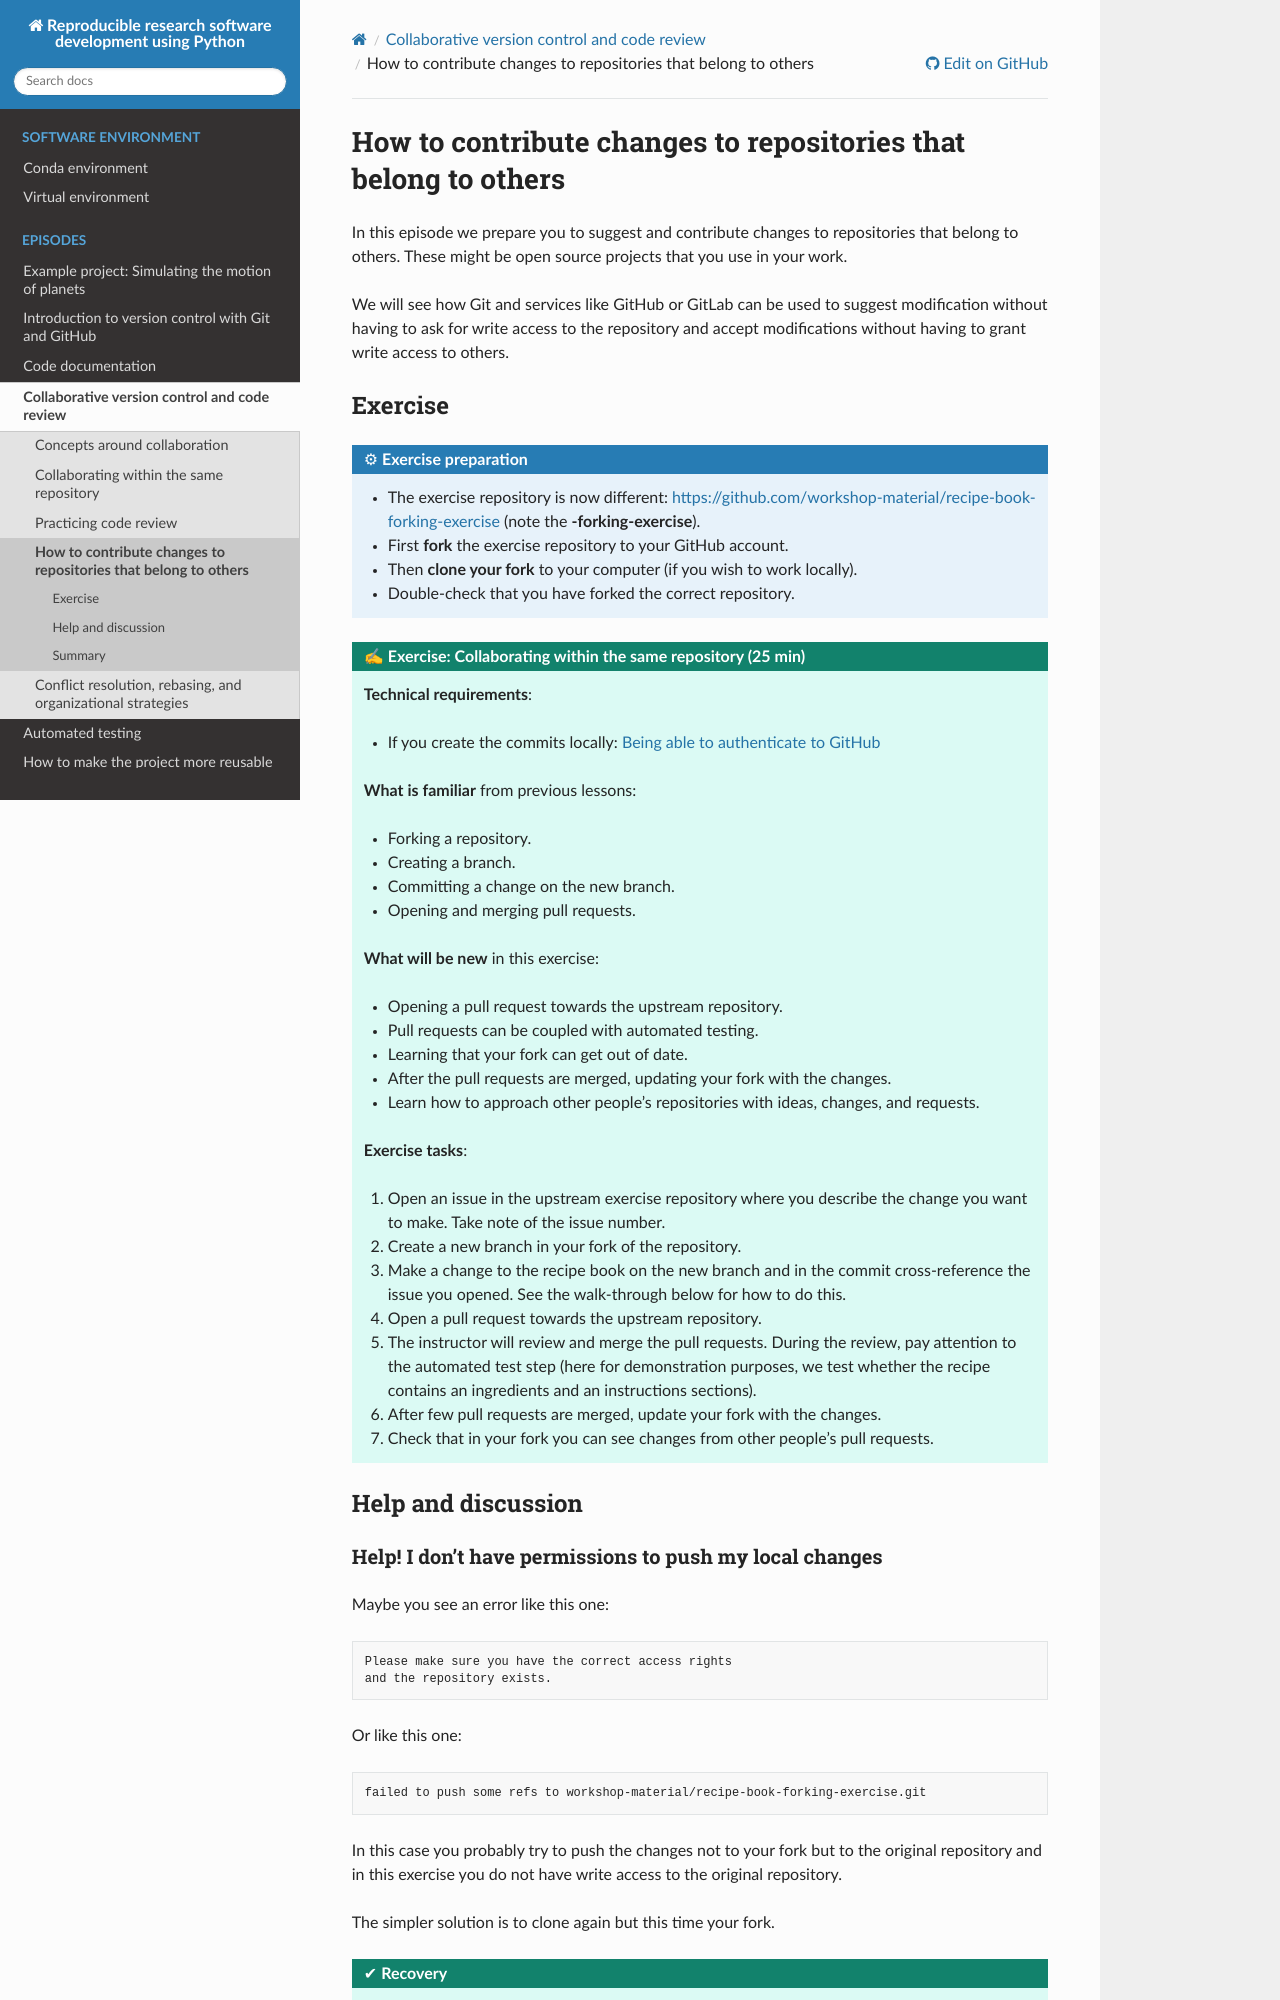

repository: coderefinery/reproducible-python · page: collaboration/forking-workflow/index.html · generator: sphinx

(forking-workflow)=

# How to contribute changes to repositories that belong to others

In this episode we prepare you to suggest and contribute changes to
repositories that belong to others. These might be open source projects that
you use in your work.

We will see how Git and services like GitHub or GitLab can be used to suggest
modification without having to ask for write access to the repository and
accept modifications without having to grant write access to others.
